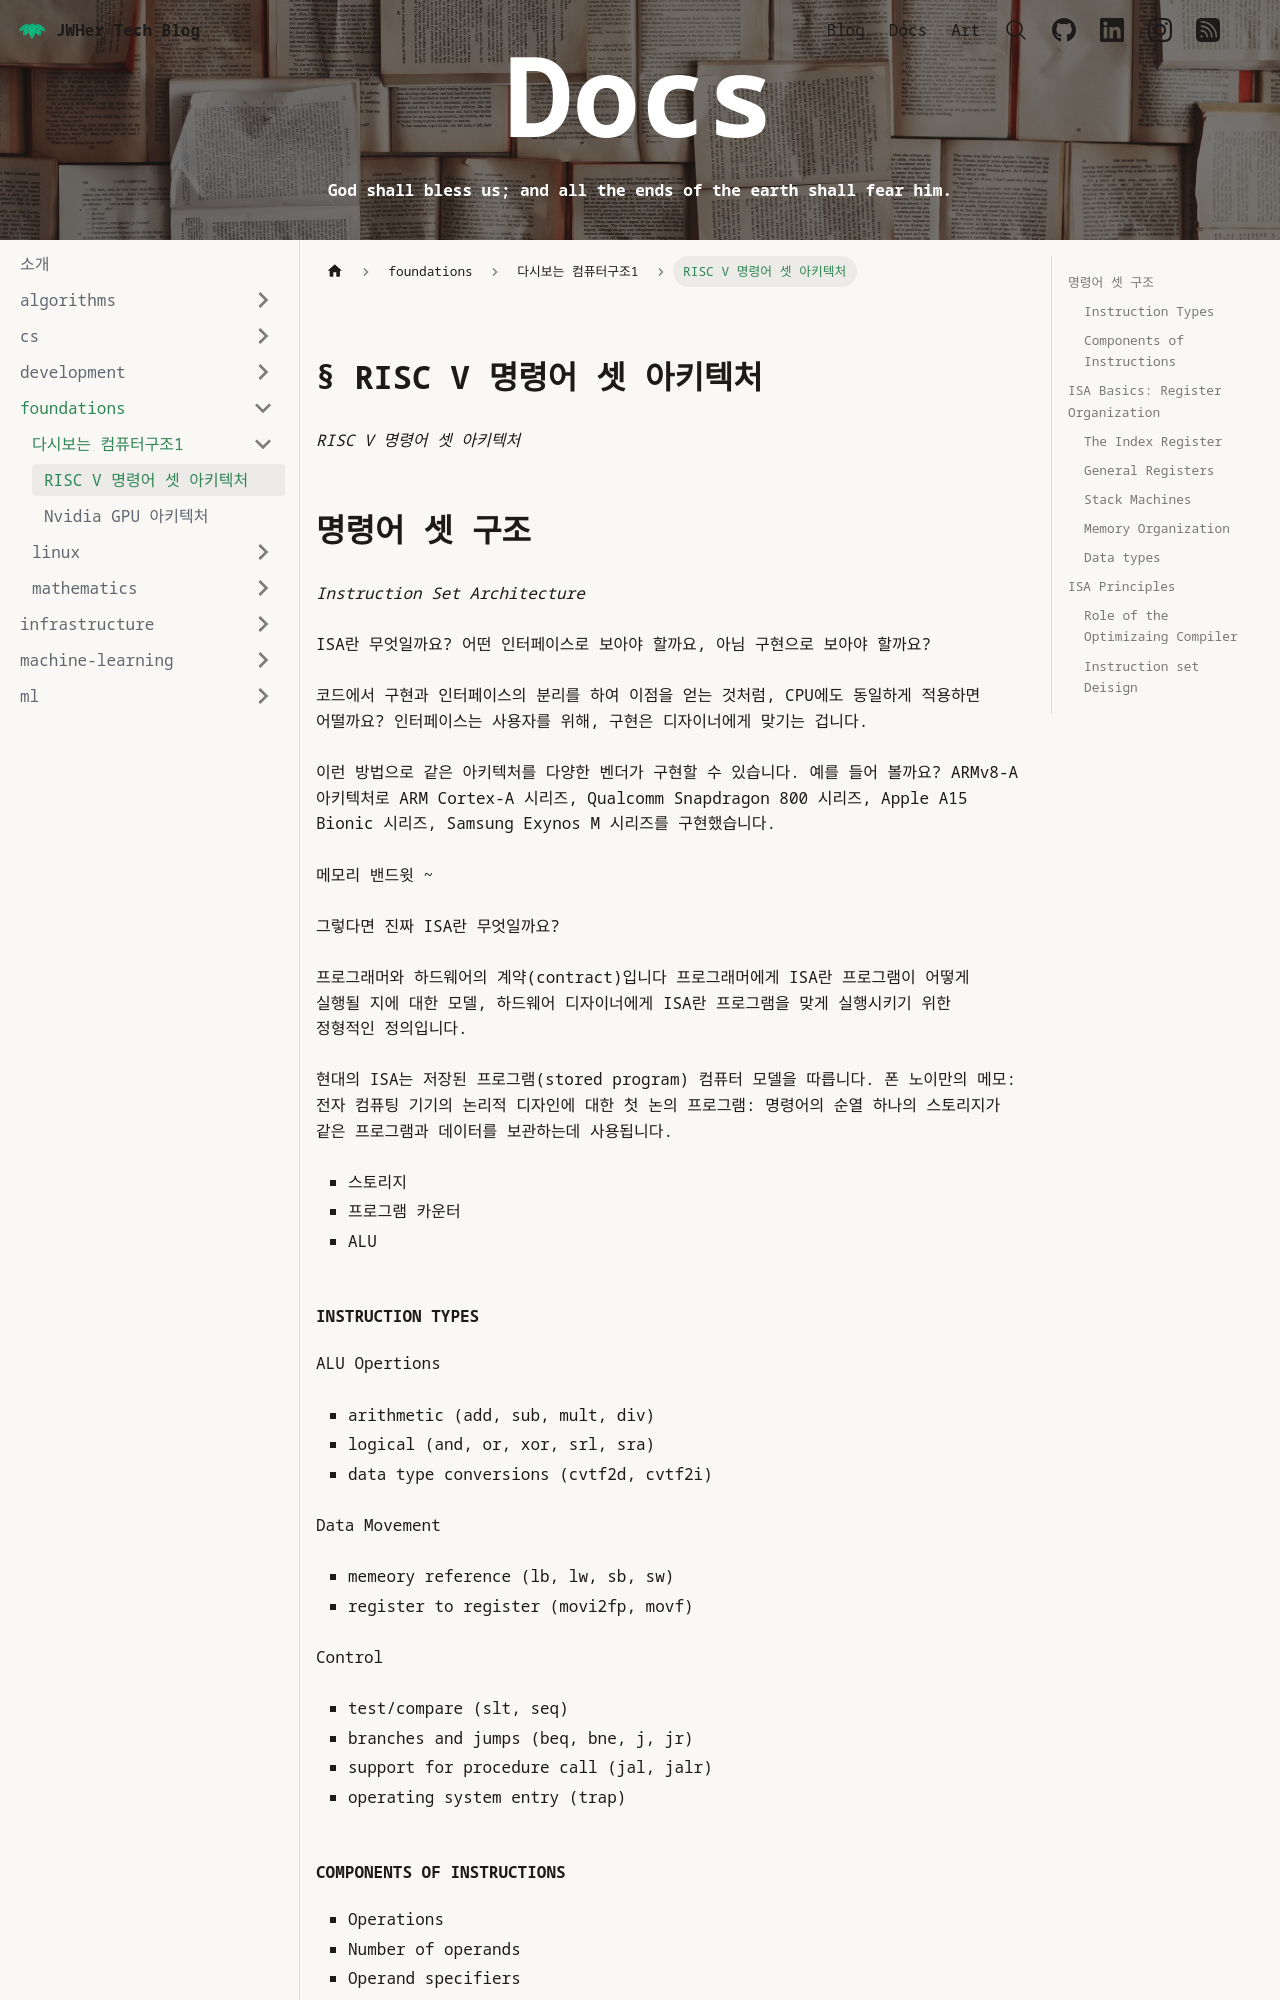

repository: JWHer/jwher.github.io · page: docs/foundations/computer-architecture/risc-v-isa/index.html · generator: docusaurus

---
sidebar_position: 1
authors:
  - jwher
description: RISC V Instruction Set Architecture
tags:
  - cs
  - computer architecture
title: RISC V 명령어 셋 아키텍처
date: '2023-09-26'
---

*RISC V 명령어 셋 아키텍처*

<!--truncate-->

## 명령어 셋 구조
*Instruction Set Architecture*

ISA란 무엇일까요? 어떤 인터페이스로 보아야 할까요, 아님 구현으로 보아야 할까요?

코드에서 구현과 인터페이스의 분리를 하여 이점을 얻는 것처럼,
CPU에도 동일하게 적용하면 어떨까요? 인터페이스는 사용자를 위해, 구현은 디자이너에게 맞기는 겁니다.

이런 방법으로 같은 아키텍처를 다양한 벤더가 구현할 수 있습니다.
예를 들어 볼까요? ARMv8-A 아키텍처로 ARM Cortex-A 시리즈, Qualcomm Snapdragon 800 시리즈, Apple A15 Bionic 시리즈, Samsung Exynos M 시리즈를 구현했습니다.

메모리 밴드윗 ~

그렇다면 진짜 ISA란 무엇일까요?

프로그래머와 하드웨어의 계약(contract)입니다
프로그래머에게 ISA란 프로그램이 어떻게 실행될 지에 대한 모델, 하드웨어 디자이너에게 ISA란 프로그램을 맞게 실행시키기 위한 정형적인 정의입니다.

현대의 ISA는 저장된 프로그램(stored program) 컴퓨터 모델을 따릅니다.
폰 노이만의 메모: 전자 컴퓨팅 기기의 논리적 디자인에 대한 첫 논의
프로그램: 명령어의 순열
하나의 스토리지가 같은 프로그램과 데이터를 보관하는데 사용됩니다.

- 스토리지
- 프로그램 카운터
- ALU
